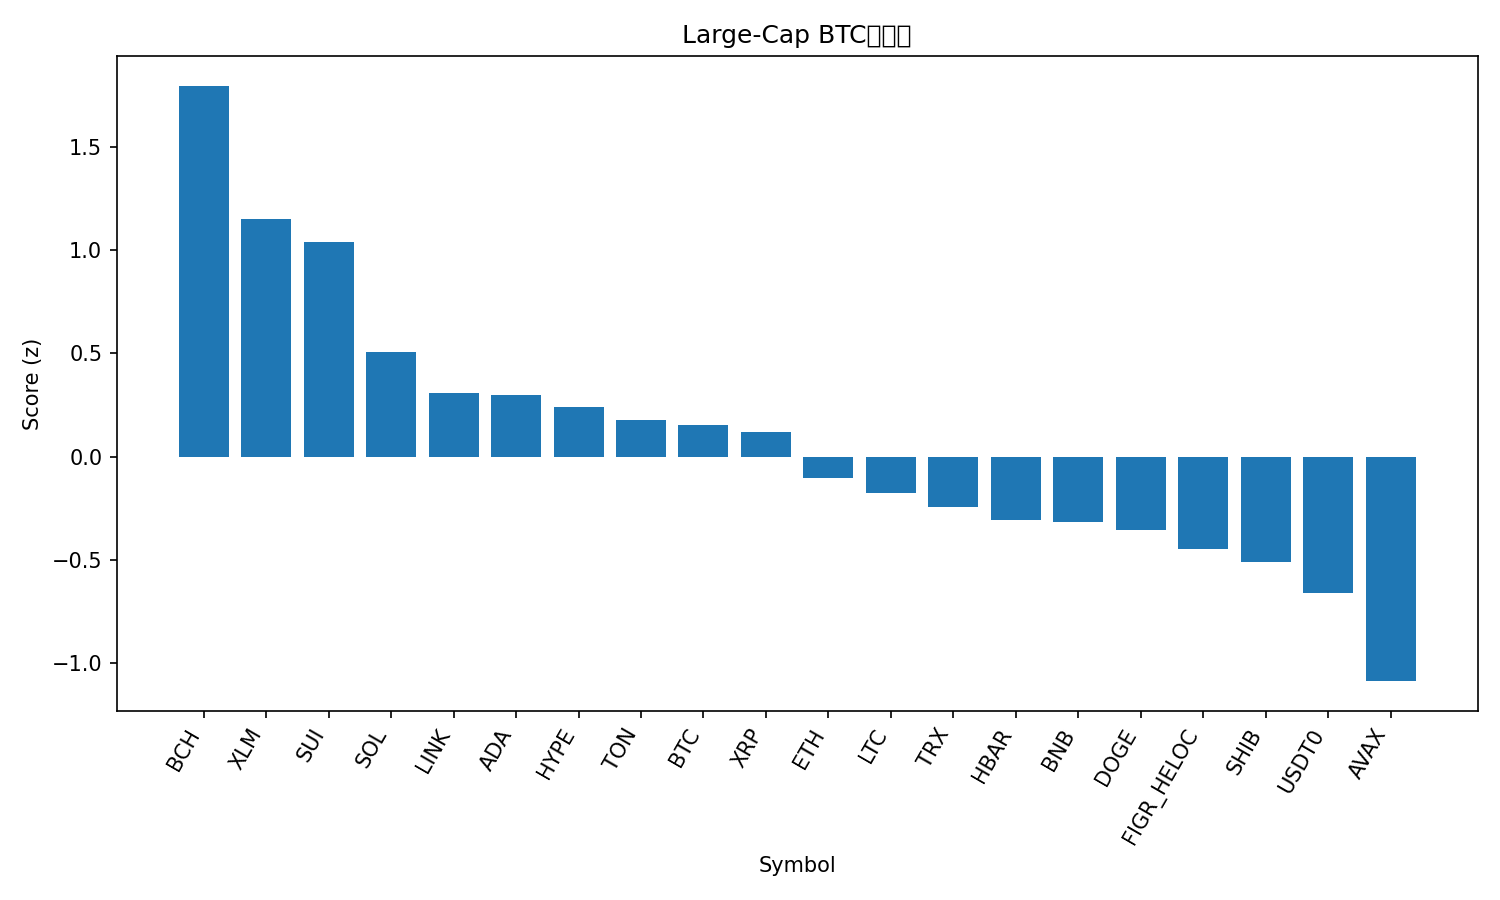

Source data for this figure (header and first rows):
rank, name, symbol, price_btc, price_usd, pct_1h_btc, pct_24h_btc, pct_7d_btc, market_cap_rank, market_cap_usd, volume_usd, score
1, Bitcoin Cash, BCH, 0.005086, 592.2, 0.637, 4.162, 2.685, 22, 11806234385, 430089029, 1.798
2, Stellar, XLM, 3.3e-06, 0.3839, 0.4873, 2.161, 0.6338, 20, 12249507755, 253580152, 1.151
3, Sui, SUI, 2.927e-05, 3.41, 0.407, 2.96, -2.622, 21, 12170083945, 1204627224, 1.042
4, Solana, SOL, 0.001865, 217.2, 0.03206, 2.049, -0.2644, 6, 118034681752, 8431481477, 0.5075
5, Chainlink, LINK, 0.0001909, 22.22, 0.09944, 0.6503, -0.8881, 14, 15069022478, 837263048, 0.3058
6, Cardano, ADA, 7.15e-06, 0.8329, -0.1382, 2.492, -1.401, 11, 30431016971, 1613888127, 0.3001
7, Hyperliquid, HYPE, 0.0004024, 46.85, 0.01532, 0.1498, 2.097, 19, 12666917615, 597063697, 0.2422
8, Toncoin, TON, 2.359e-05, 2.75, 0.02803, 1.644, -5.504, 34, 6915195486, 163080131, 0.1776
9, Bitcoin, BTC, 1.0, 116389, 0.0, 0.0, 0.0, 1, 2319830376631, 61077165461, 0.1542
10, XRP, XRP, 2.521e-05, 2.94, 0.02321, 0.1736, -1.076, 3, 175596582847, 5970106154, 0.1209
11, Ethereum, ETH, 0.03687, 4293, -0.2027, 0.2275, -0.5911, 2, 518342912462, 40762978873, -0.1021
12, Litecoin, LTC, 0.0009431, 109.8, -0.331, 1.018, -0.5391, 27, 8384345685, 599276466, -0.1773
13, TRON, TRX, 2.91e-06, 0.3386, 0.1533, -2.46, -2.329, 10, 32053558427, 676473888, -0.2436
14, Hedera, HBAR, 1.89e-06, 0.2202, -0.2071, 0.4016, -4.521, 25, 9334767505, 281195434, -0.3068
15, BNB, BNB, 0.008828, 1028, -0.04014, -1.204, -3.376, 5, 143071150488, 1576304758, -0.3196
16, Dogecoin, DOGE, 2.08e-06, 0.2423, -0.5832, 2.45, -2.913, 8, 36628380364, 2489025412, -0.358
17, Figure Heloc, FIGR_HELOC, 8.89e-06, 1.035, 0.1002, -4.014, 0.7374, 17, 13196678027, 237759223, -0.4507
18, Shiba Inu, SHIB, 1.05242e-10, 1.225e-05, -0.5628, 1.45, -2.901, 32, 7218768070, 193097074, -0.5123
19, USDT0, USDT0, 8.59e-06, 0.9999, -0.05794, -3.075, -3.031, 30, 7372899779, 480912511, -0.6621
20, Avalanche, AVAX, 0.0002646, 30.8, -0.603, 1.038, -12.81, 18, 13007776496, 1056837022, -1.089
21, Cronos, CRO, 1.71e-06, 0.1996, -1.058, -0.3103, -6.499, 33, 6958476762, 94122049, -1.639
